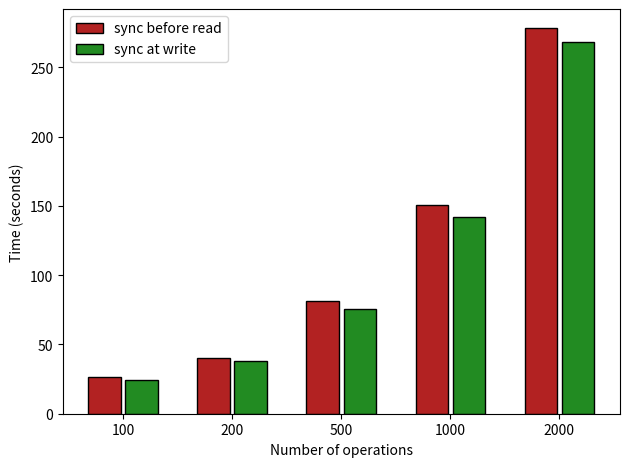

Reproduce this figure in Python.
import matplotlib
import matplotlib.pyplot as plt
import numpy as np


labels = ['100', '200', '500', '1000', '2000']
gets_95 = [26.703283071517944, 40.392892837524414, 81.08891582489014, 150.39289211489343, 278.1845121383667]
gets_95_2 = [24.601130962371826, 38.10664105415344, 75.77940797805786, 142.0237500667572, 268.2914800643921
]


x = np.arange(len(labels))  # the label locations
width = 0.3  # the width of the bars
fig, ax = plt.subplots(dpi = 200)
rects3 = ax.bar(x - width/2 - 0.02, gets_95, width, label='sync before read',color = 'firebrick', edgecolor='black')
rects4 = ax.bar(x + width/2 + 0.02, gets_95_2, width, label='sync at write',color = 'forestgreen', edgecolor='black')

# Add some text for labels, title and custom x-axis tick labels, etc.
ax.set_ylabel('Time (seconds)')
ax.set_xlabel('Number of operations')
#ax.set_title('20 clients')
ax.set_xticks(x)
ax.set_xticklabels(labels)
ax.legend()


fig.tight_layout()

plt.show()
